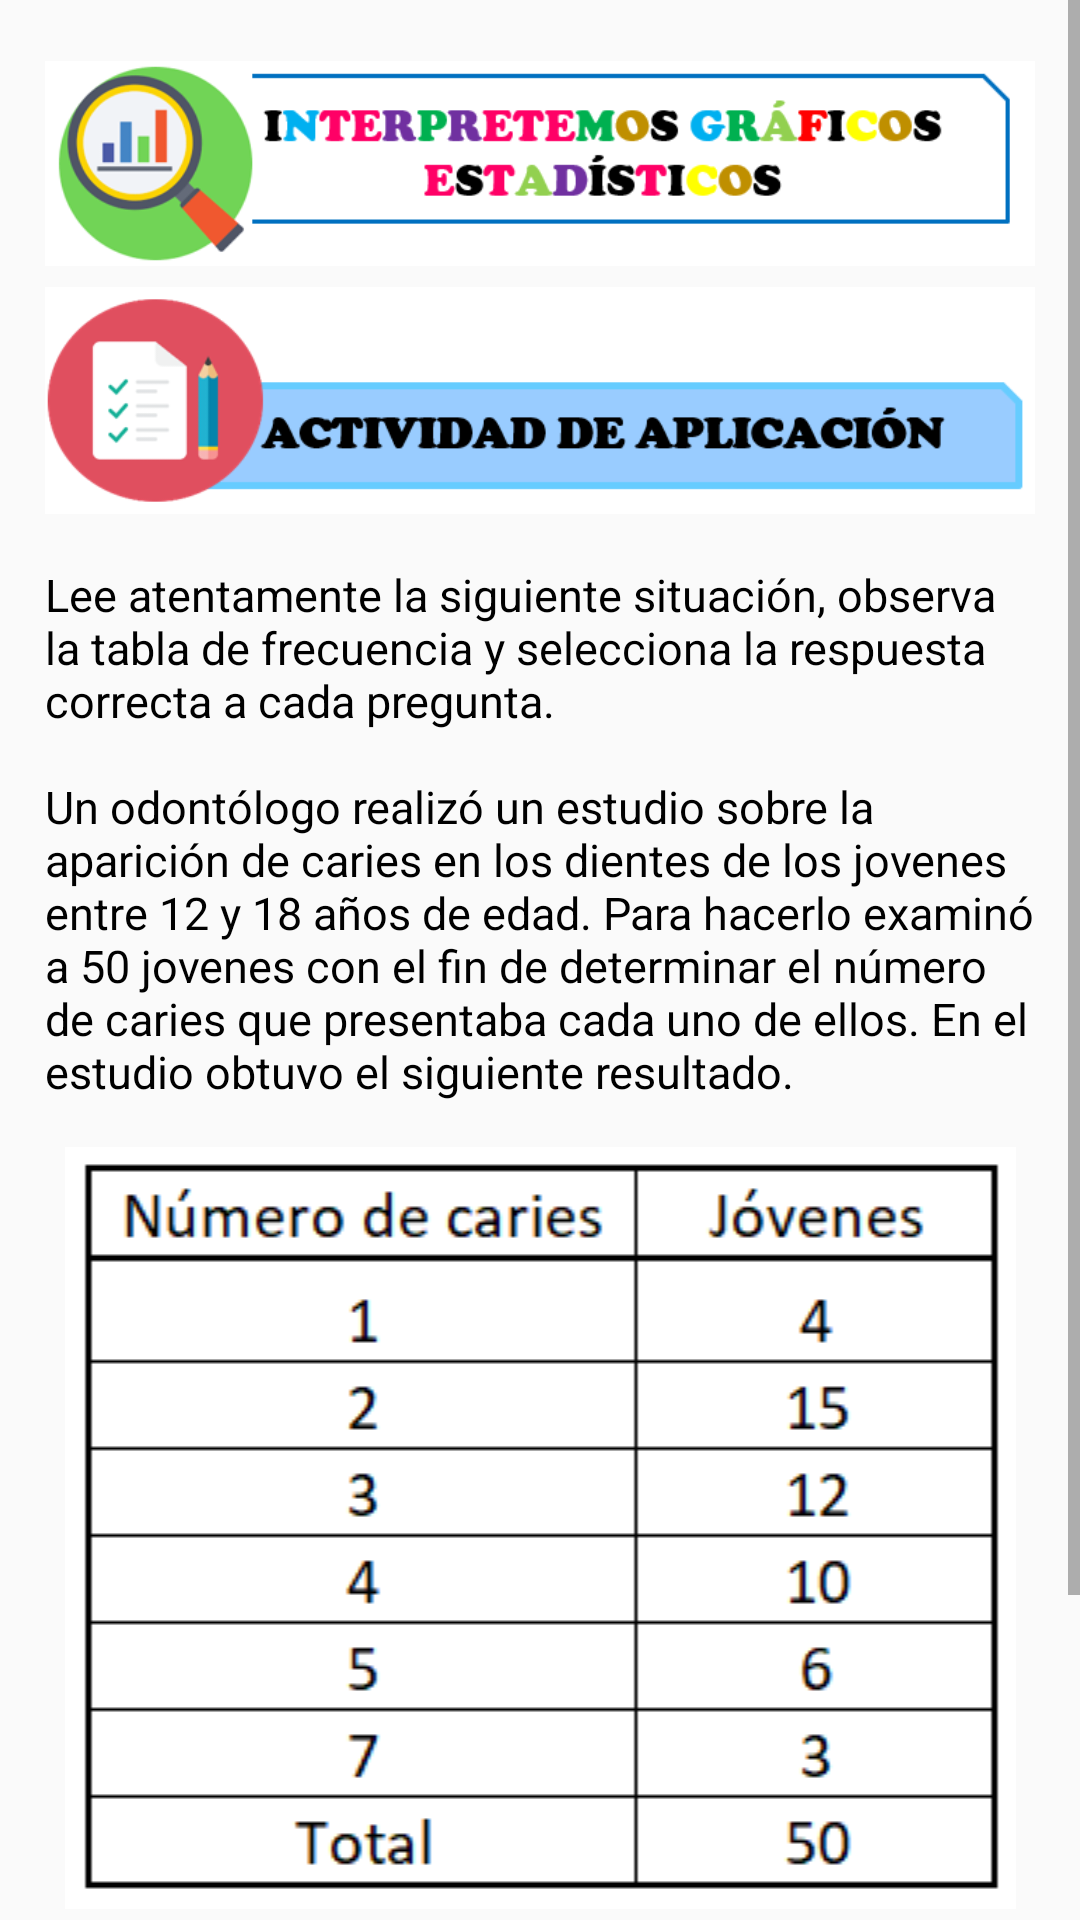

Produce the Android XML layout that renders to this screen, including the resource entries it uses.
<!-- AndroidManifest.xml: application theme Theme.WowEstadistica -->
<!-- res/layout/fragment_interpretemos4.xml -->
<?xml version="1.0" encoding="utf-8"?>
<FrameLayout xmlns:android="http://schemas.android.com/apk/res/android"
    xmlns:app="http://schemas.android.com/apk/res-auto"
    xmlns:tools="http://schemas.android.com/tools"
    android:layout_width="match_parent"
    android:layout_height="match_parent"
    tools:context=".fragments.Interpretemos4">

    <ScrollView
        android:layout_width="match_parent"
        android:layout_height="match_parent">

        <LinearLayout
            android:layout_width="match_parent"
            android:layout_height="wrap_content"
            android:orientation="vertical"
            android:padding="15dp"
            android:textAlignment="center">

            <ImageView
                android:id="@+id/imageView42"
                android:layout_width="match_parent"
                android:layout_height="79dp"
                android:src="@drawable/interpretemos" />

            <ImageView
                android:id="@+id/imageView43"
                android:layout_width="match_parent"
                android:layout_height="79dp"
                android:layout_marginBottom="15dp"
                android:src="@drawable/actividad3" />

            <android.support.v7.widget.CardView
                android:layout_width="match_parent"
                android:layout_height="match_parent"
                android:layout_marginBottom="15dp"
                android:visibility="gone"
                app:cardBackgroundColor="#3AEFCA">

                <TextView
                    android:id="@+id/textView84"
                    android:layout_width="wrap_content"
                    android:layout_height="wrap_content"
                    android:layout_gravity="center"
                    android:padding="10dp"
                    android:text="@string/interpretemos_gr_ficos_estad_sticos"
                    android:textAlignment="center"
                    android:textColor="#FFFFFF"
                    android:textSize="21sp" />
            </android.support.v7.widget.CardView>

            <android.support.v7.widget.CardView
                android:layout_width="match_parent"
                android:layout_height="match_parent"
                android:layout_marginBottom="10dp"
                android:visibility="gone">

                <TextView
                    android:id="@+id/textView85"
                    android:layout_width="wrap_content"
                    android:layout_height="wrap_content"
                    android:layout_gravity="center"
                    android:padding="10dp"
                    android:text="@string/actividad_de_aplicaci_n5"
                    android:textColor="#000000"
                    android:textSize="21sp" />
            </android.support.v7.widget.CardView>

            <TextView
                android:id="@+id/textView86"
                android:layout_width="match_parent"
                android:layout_height="wrap_content"
                android:layout_marginBottom="15sp"
                android:text="@string/lee_atentamente_la_siguiente_situaci_n_observa_la_tabla_de_frecuencia_y_selecciona_la_respuesta_correcta_a_cada_pregunta"
                android:textColor="#000000"
                android:textSize="15sp" />

            <TextView
                android:id="@+id/textView87"
                android:layout_width="match_parent"
                android:layout_height="wrap_content"
                android:layout_marginBottom="15sp"
                android:text="@string/un_odont_logo_realiz_un_estudio_sobre_la_aparici_n_de_caries_en_los_dientes_de_los_jovenes_entre_12_y_18_a_os_de_edad_para_hacerlo_examin_a_50_jovenes_con_el_fin_de_determinar_el_n_mero_de_caries_que_presentaba_cada_uno_de_ellos_en_el_estudio_obtuvo_el_siguiente_resultado"
                android:textColor="#000000"
                android:textSize="15sp" />

            <ImageView
                android:id="@+id/imageView19"
                android:layout_width="match_parent"
                android:layout_height="wrap_content"
                android:src="@drawable/nuevaabla" />

            <LinearLayout
                android:layout_width="match_parent"
                android:layout_height="119dp"
                android:orientation="horizontal">

                <ImageView
                    android:id="@+id/ivArrowLeft"
                    android:layout_width="wrap_content"
                    android:layout_height="wrap_content"
                    android:layout_weight="1"
                    android:rotation="180"
                    android:src="@drawable/flecha" />

                <ImageView
                    android:id="@+id/btnMenus"
                    android:layout_width="112dp"
                    android:layout_height="57dp"
                    android:layout_gravity="center"
                    android:src="@drawable/menu" />

                <ImageView
                    android:id="@+id/ivArrowRight"
                    android:layout_width="wrap_content"
                    android:layout_height="wrap_content"
                    android:layout_weight="1"
                    android:src="@drawable/flecha" />
            </LinearLayout>
        </LinearLayout>
    </ScrollView>
</FrameLayout>
<!-- resources referenced by this layout -->
<resources>
  <!-- drawable actividad3: png bitmap (drawable-v24, 13300 bytes) -->
  <!-- drawable flecha: png bitmap (drawable-v24, 168361 bytes) -->
  <!-- drawable interpretemos: png bitmap (drawable-v24, 23629 bytes) -->
  <!-- drawable menu: png bitmap (drawable, 131226 bytes) -->
  <!-- drawable nuevaabla: png bitmap (drawable-v24, 5330 bytes) -->
  <string name="actividad_de_aplicaci_n5">Actividad de Aplicación</string>
  <string name="interpretemos_gr_ficos_estad_sticos">Interpretemos Gráficos Estadísticos</string>
  <string name="lee_atentamente_la_siguiente_situaci_n_observa_la_tabla_de_frecuencia_y_selecciona_la_respuesta_correcta_a_cada_pregunta">Lee atentamente la siguiente situación, observa la tabla de frecuencia y selecciona la respuesta correcta a cada pregunta.</string>
  <string name="un_odont_logo_realiz_un_estudio_sobre_la_aparici_n_de_caries_en_los_dientes_de_los_jovenes_entre_12_y_18_a_os_de_edad_para_hacerlo_examin_a_50_jovenes_con_el_fin_de_determinar_el_n_mero_de_caries_que_presentaba_cada_uno_de_ellos_en_el_estudio_obtuvo_el_siguiente_resultado">Un odontólogo realizó un estudio sobre la aparición de caries en los dientes de los jovenes entre 12 y 18 años de edad. Para hacerlo examinó a 50 jovenes con el fin de determinar el número de caries que presentaba cada uno de ellos. En el estudio obtuvo el siguiente resultado.</string>
  <style name="Theme.WowEstadistica" parent="Theme.AppCompat.Light.DarkActionBar">
          
          <item name="colorPrimary">@color/purple_500</item>
          <item name="colorPrimaryDark">@color/purple_700</item>
          <item name="colorAccent">@color/teal_200</item>
          
      </style>
  <!-- not gathered from this repository: default colours our renderer supplied (Android Studio template values) -->
  <color name="purple_500">#FF6200EE</color>
  <color name="purple_700">#FF3700B3</color>
  <color name="teal_200">#FF03DAC5</color>
</resources>
